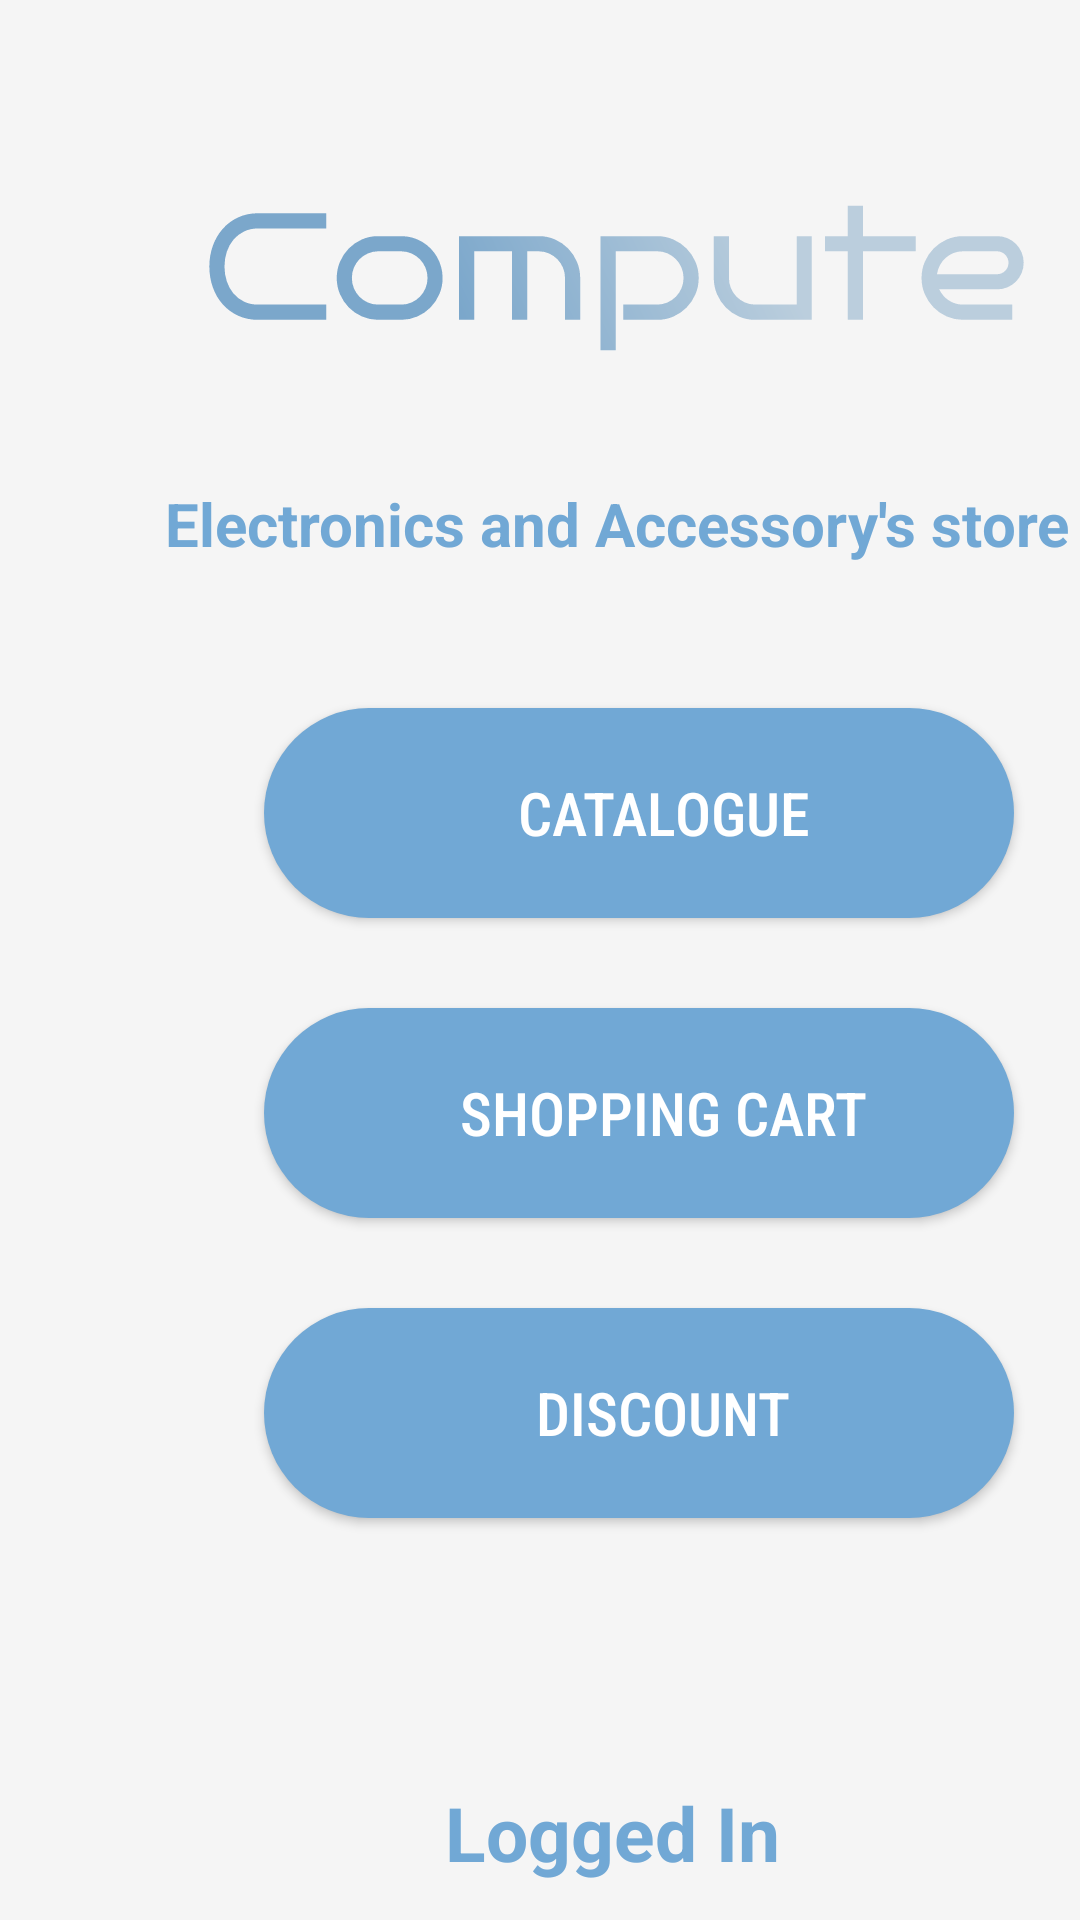

Write the Android layout XML for this screen, with the resource values it uses.
<!-- AndroidManifest.xml: application theme Theme.ElectronicsStoreCA -->
<!-- res/layout/homepage.xml -->
<?xml version="1.0" encoding="utf-8"?>
<androidx.constraintlayout.widget.ConstraintLayout xmlns:android="http://schemas.android.com/apk/res/android"
    xmlns:app="http://schemas.android.com/apk/res-auto"
    xmlns:tools="http://schemas.android.com/tools"
    android:layout_width="match_parent"
    android:layout_height="match_parent"
    android:background="@color/off_white">

    <ImageView
        android:id="@+id/imageView2"
        android:layout_width="379dp"
        android:layout_height="133dp"
        android:layout_marginStart="16dp"
        android:layout_marginTop="16dp"
        app:layout_constraintStart_toStartOf="parent"
        app:layout_constraintTop_toTopOf="parent"
        app:srcCompat="@drawable/ic_compute_logo" />

    <Button
        android:id="@+id/search_button"
        android:layout_width="250dp"
        android:layout_height="70dp"
        android:layout_marginStart="88dp"
        android:layout_marginTop="48dp"
        android:background="@drawable/round_button"
        android:fontFamily="sans-serif-condensed-medium"
        android:onClick="gotoCatalog"
        android:text="Catalogue"
        android:textColor="@color/white"
        android:textSize="20sp"
        app:layout_constraintStart_toStartOf="parent"
        app:layout_constraintTop_toBottomOf="@+id/textView" />

    <Button
        android:id="@+id/shopping_cart_button"
        android:layout_width="250dp"
        android:layout_height="70dp"
        android:layout_marginStart="88dp"
        android:layout_marginTop="30dp"
        android:background="@drawable/round_button"
        android:fontFamily="sans-serif-condensed-medium"
        android:onClick="gotoCart"
        android:text="Shopping Cart"
        android:textColor="@color/white"
        android:textSize="20sp"
        app:layout_constraintStart_toStartOf="parent"
        app:layout_constraintTop_toBottomOf="@+id/search_button" />

    <Button
        android:id="@+id/discount_button"
        android:layout_width="250dp"
        android:layout_height="70dp"
        android:layout_marginStart="88dp"
        android:layout_marginTop="30dp"
        android:background="@drawable/round_button"
        android:fontFamily="sans-serif-condensed-medium"
        android:onClick="gotoDiscount"
        android:text="Discount"
        android:textColor="@color/white"
        android:textSize="20sp"
        app:layout_constraintStart_toStartOf="parent"
        app:layout_constraintTop_toBottomOf="@+id/shopping_cart_button" />

    <TextView
        android:id="@+id/textView"
        android:layout_width="wrap_content"
        android:layout_height="wrap_content"
        android:layout_marginStart="55dp"
        android:layout_marginTop="12dp"
        android:text="Electronics and Accessory's store"
        android:textColor="@color/blue"
        android:textSize="20sp"
        android:textStyle="bold"
        app:layout_constraintStart_toStartOf="parent"
        app:layout_constraintTop_toBottomOf="@+id/imageView2" />

    <TextView
        android:id="@+id/textView14"
        android:layout_width="136dp"
        android:layout_height="37dp"
        android:layout_marginStart="136dp"
        android:layout_marginTop="88dp"
        android:text="Logged In"
        android:textAlignment="center"
        android:textColor="@color/blue"
        android:textSize="25sp"
        android:textStyle="bold"
        app:layout_constraintStart_toStartOf="parent"
        app:layout_constraintTop_toBottomOf="@+id/discount_button" />

    <TextView
        android:id="@+id/username"
        android:layout_width="106dp"
        android:layout_height="30dp"
        android:layout_marginStart="152dp"
        android:layout_marginTop="18dp"
        android:textColor="@color/black"
        android:textSize="18sp"
        android:textStyle="bold"
        app:layout_constraintStart_toStartOf="parent"
        app:layout_constraintTop_toBottomOf="@+id/textView14" />

</androidx.constraintlayout.widget.ConstraintLayout>
<!-- resources referenced by this layout -->
<resources>
  <color name="black">#FF000000</color>
  <color name="blue">#71a8d5</color>
  <color name="off_white">#F5F5F5</color>
  <color name="white">#FFFFFFFF</color>
  <!-- drawable ic_compute_logo: vector/xml drawable (drawable, 8088 chars, omitted) -->
  <!-- drawable round_button (drawable) -->
  <?xml version="1.0" encoding="utf-8"?>
  <selector xmlns:android="http://schemas.android.com/apk/res/android">
      <item android:state_pressed="false">
          <shape android:shape="rectangle">
              <corners android:radius="1000dp" />
              <solid android:color="@color/blue" />
              <padding
                  android:bottom="4dp"
                  android:left="20dp"
                  android:right="0dp"
                  android:top="4dp" />
          </shape>
      </item>
      <item android:state_pressed="true">
          <shape android:shape="rectangle">
              <corners android:radius="1000dp" />
              <solid android:color="@color/blue" />
              <stroke
                  android:width="2dip"
                  android:color="@color/blue" />
              <padding
                  android:bottom="4dp"
                  android:left="4dp"
                  android:right="4dp"
                  android:top="4dp" />
          </shape>
      </item>
  </selector>
  <style name="Theme.ElectronicsStoreCA" parent="Theme.MaterialComponents.DayNight.DarkActionBar">
          
          <item name="colorPrimary">@color/blue</item>
          <item name="colorPrimaryVariant">@color/blue</item>
          <item name="colorOnPrimary">@color/white</item>
          
          <item name="colorSecondary">@color/teal_200</item>
          <item name="colorSecondaryVariant">@color/teal_700</item>
          <item name="colorOnSecondary">@color/black</item>
          
          <item name="android:statusBarColor" tools:targetApi="l">?attr/colorPrimaryVariant</item>
          
      </style>
  <color name="teal_200">#FF03DAC5</color>
  <color name="teal_700">#FF018786</color>
</resources>
